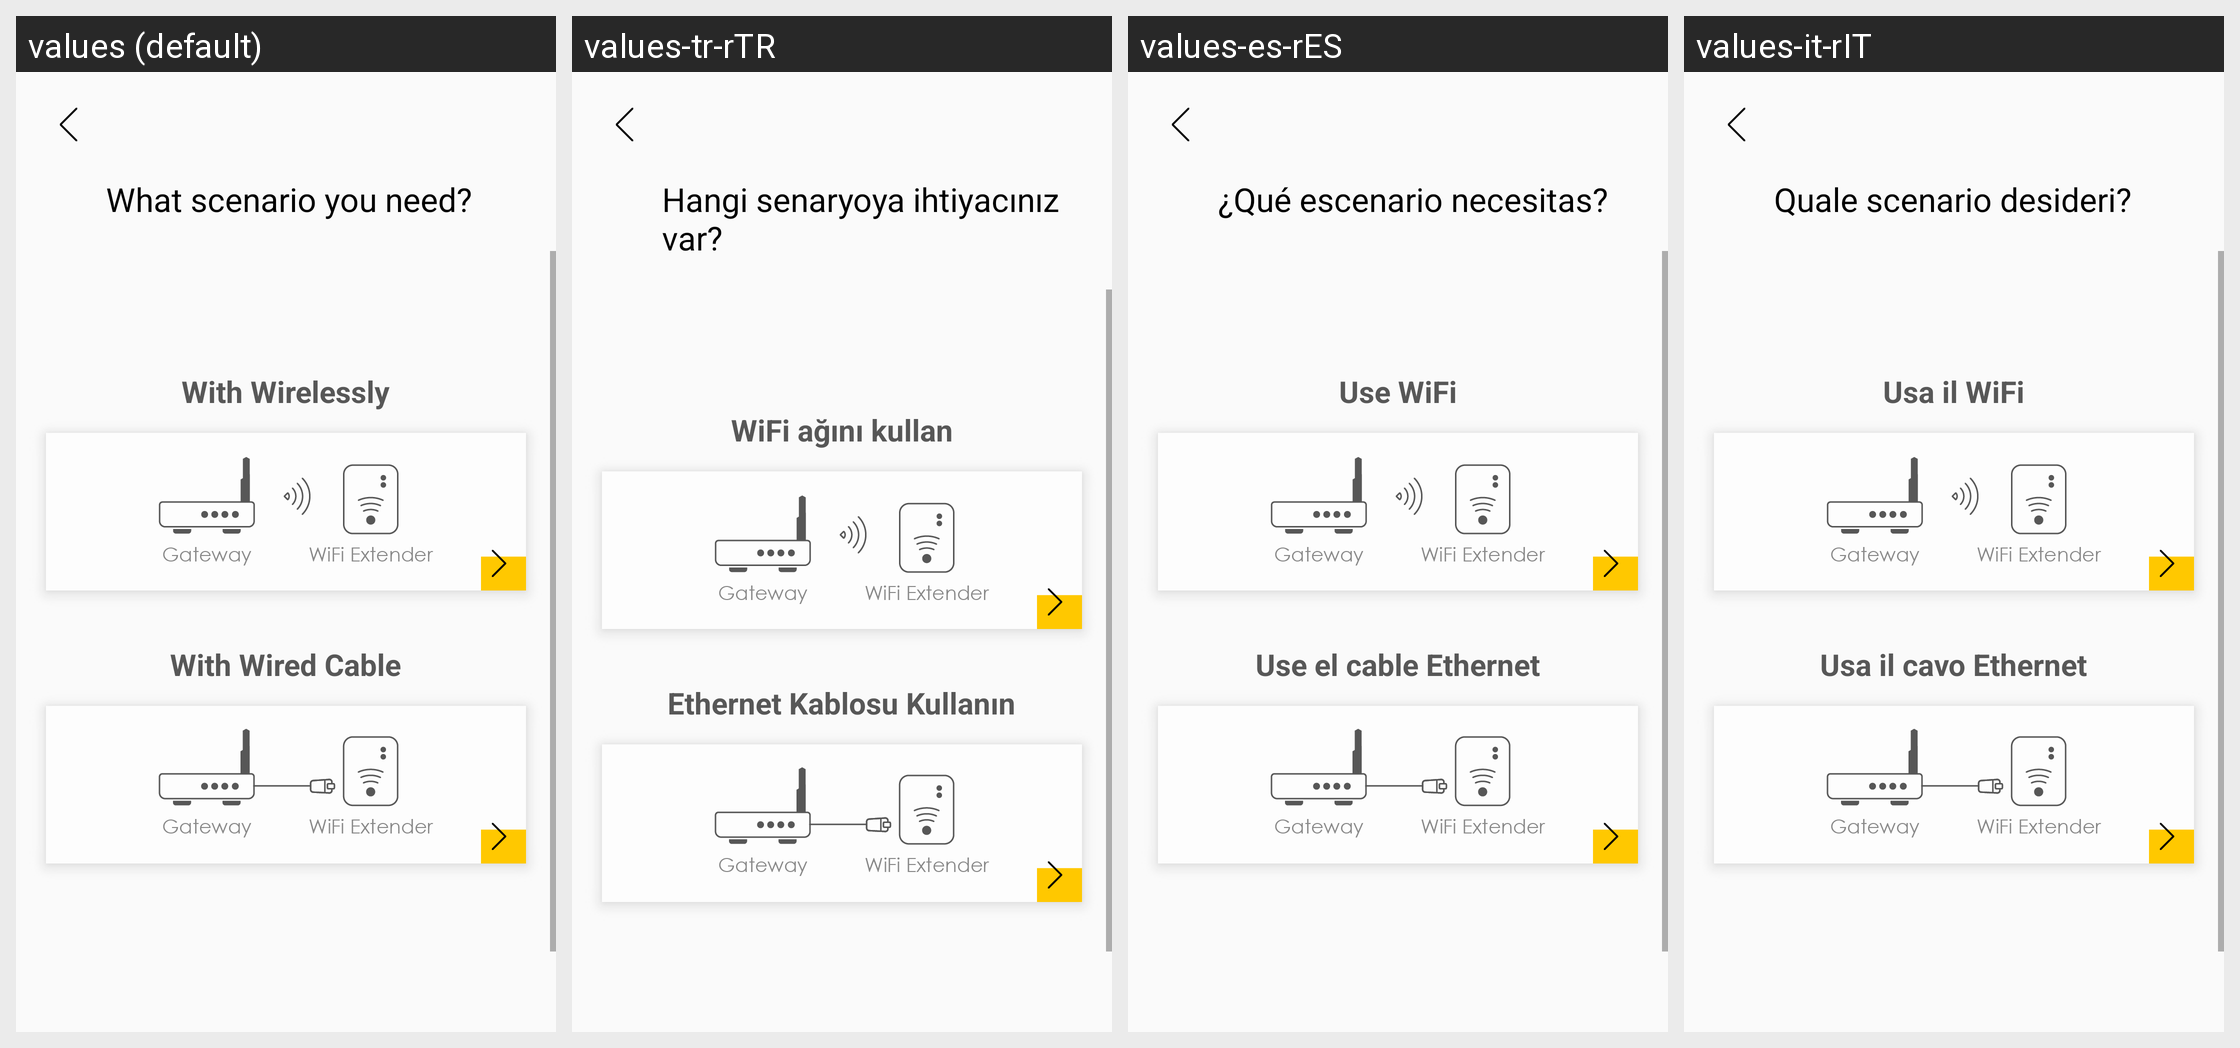

The Android screen above is rendered under several locales of the same app. Produce the string resources it draws, with the default and per-locale values.
Android screen res/layout/fragment_add_mesh.xml rendered under 4 locales, left to right: values (default), values-tr-rTR, values-es-rES, values-it-rIT. Device: Nexus 5 (rendered at 1080×1920; each locale shown at half size, 540×960, under a caption strip naming it); theme AppTheme.
Other locales in the repository, not shown: values-cs-rCZ, values-da-rDK, values-de-rDE, values-fi-rFI, values-fr-rFR, values-nb-rNO, values-nl-rNL, values-no-rNO, values-pl-rPL, values-pt-rPT, values-ru-rRU.
Strings drawn on this screen, with the default value and each locale's value (text and hints the layout hard-codes, and strings that could not be matched under every locale, appear in the picture but are not listed):

mesh_title
  values: What scenario you need?
  values-tr-rTR: Hangi senaryoya ihtiyacınız var?
  values-es-rES: ¿Qué escenario necesitas?
  values-it-rIT: Quale scenario desideri?

mesh_with_wireless
  values: With Wirelessly
  values-tr-rTR: WiFi ağını kullan
  values-es-rES: Use WiFi
  values-it-rIT: Usa il WiFi

mesh_with_wire
  values: With Wired Cable
  values-tr-rTR: Ethernet Kablosu Kullanın
  values-es-rES: Use el cable Ethernet
  values-it-rIT: Usa il cavo Ethernet
